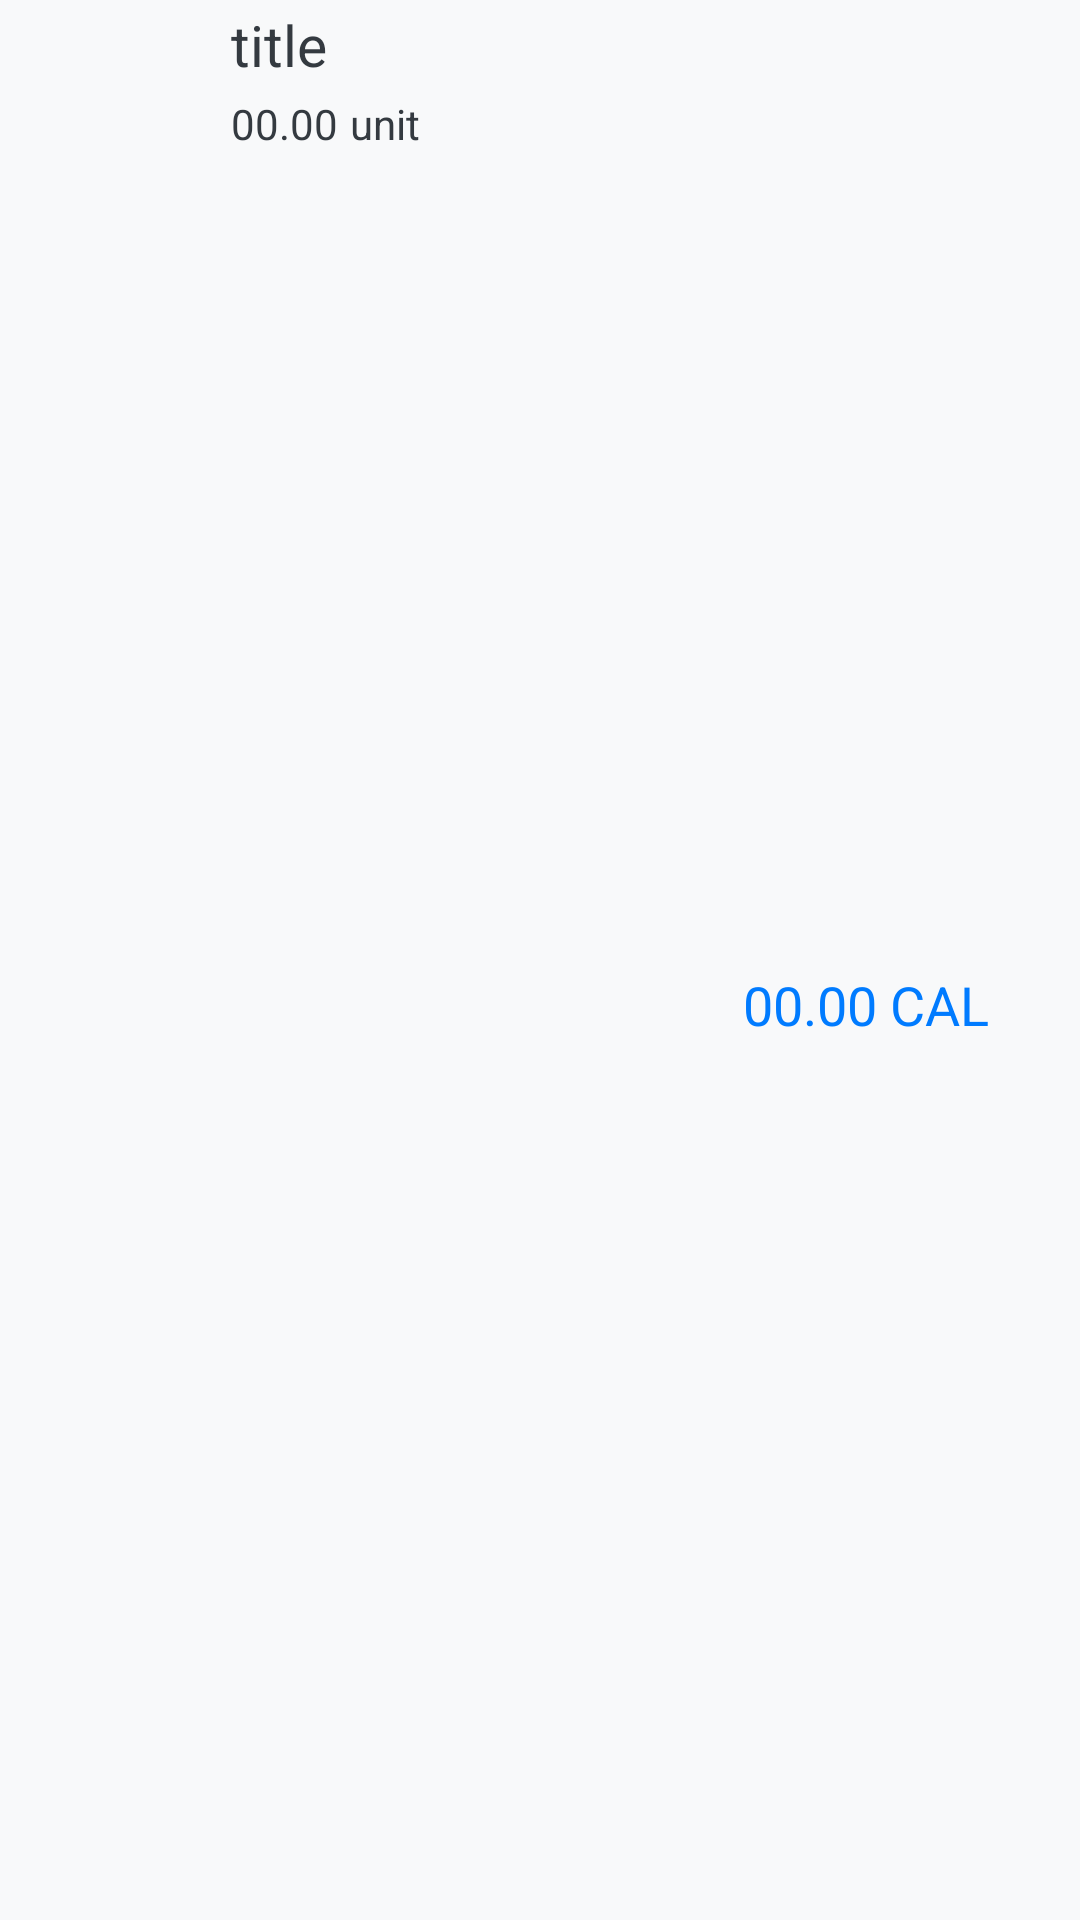

Write the Android layout XML for this screen, with the resource values it uses.
<!-- AndroidManifest.xml: application theme Theme.AppCompat -->
<!-- res/layout/list_row.xml -->
<?xml version="1.0" encoding="utf-8"?>
<LinearLayout xmlns:android="http://schemas.android.com/apk/res/android"
    android:id="@+id/rowMain"
    android:layout_width="match_parent"
    android:layout_height="wrap_content"
    android:background="@color/light"
    android:orientation="horizontal">

    <ImageView
        android:id="@+id/imgAvatar"
        android:layout_width="75dp"
        android:layout_height="75dp"
        android:contentDescription="@string/list_row_image_description"
        android:padding="8dp"
        android:src="@drawable/ic_launcher_background" />

    <LinearLayout
        android:id="@+id/rowDataPresentContainer"
        android:layout_width="match_parent"
        android:layout_height="match_parent"
        android:orientation="vertical">

        <LinearLayout
            android:id="@+id/rowTitleLayout"
            android:layout_width="match_parent"
            android:layout_height="wrap_content"
            android:orientation="horizontal">

            <TextView
                android:id="@+id/txtTitle"
                android:layout_width="wrap_content"
                android:layout_height="wrap_content"
                android:padding="2dp"
                android:text="@string/lsit_row_title"
                android:textColor="@color/dark"
                android:textSize="19sp" />
        </LinearLayout>

        <LinearLayout
            android:id="@+id/rowDetailsDataContainer"
            android:layout_width="match_parent"
            android:layout_height="match_parent"
            android:layout_gravity="end"
            android:baselineAligned="false"
            android:orientation="horizontal"
            android:weightSum="2">

            <LinearLayout
                android:id="@+id/rowDetailsWightDataLayout"
                android:layout_width="0dp"
                android:layout_height="wrap_content"
                android:layout_weight="1"
                android:orientation="vertical">

                <LinearLayout
                    android:id="@+id/rowServingDataLayout"
                    android:layout_width="match_parent"
                    android:layout_height="match_parent"
                    android:orientation="horizontal">

                    <TextView
                        android:id="@+id/txtServingQuantity"
                        android:layout_width="wrap_content"
                        android:layout_height="match_parent"
                        android:padding="2dp"
                        android:text="@string/lsit_row_serving_quantity"
                        android:textColor="@color/dark" />

                    <TextView
                        android:id="@+id/txtServingUnit"
                        android:layout_width="wrap_content"
                        android:layout_height="match_parent"
                        android:layout_margin="0dp"
                        android:maxLines="1"
                        android:padding="2dp"
                        android:text="@string/list_row_serving_unit"
                        android:textColor="@color/dark" />
                </LinearLayout>

                <LinearLayout
                    android:id="@+id/rowGramsLayout"
                    android:layout_width="wrap_content"
                    android:layout_height="wrap_content"
                    android:orientation="horizontal">

                    <TextView
                        android:id="@+id/txtServingGrams"
                        android:layout_width="match_parent"
                        android:layout_height="match_parent"
                        android:paddingLeft="2dp"
                        android:text="@string/lsit_row_serving_grams"
                        android:textColor="@color/light" />
                </LinearLayout>

            </LinearLayout>

            <LinearLayout
                android:id="@+id/rowCaloriesLayout"
                android:layout_width="0dp"
                android:layout_height="match_parent"
                android:layout_weight="1"
                android:orientation="horizontal">

                <TextView
                    android:id="@+id/txtCalories"
                    android:layout_width="match_parent"
                    android:layout_height="match_parent"
                    android:layout_gravity="center|center_horizontal|center_vertical"
                    android:gravity="center_horizontal|center_vertical"
                    android:padding="2dp"
                    android:text="@string/lsit_row_calories"
                    android:textColor="@color/primary"
                    android:textSize="18sp" />

            </LinearLayout>

        </LinearLayout>

    </LinearLayout>


</LinearLayout>
<!-- resources referenced by this layout -->
<resources>
  <color name="dark">#343A40</color>
  <color name="light">#F8F9FA</color>
  <color name="primary">#007BFF</color>
  <string name="list_row_image_description">photo of single food item</string>
  <string name="list_row_serving_unit">unit</string>
  <string name="lsit_row_calories">00.00 CAL</string>
  <string name="lsit_row_serving_grams">00.0 g</string>
  <string name="lsit_row_serving_quantity">00.00</string>
  <string name="lsit_row_title">title</string>
  <style name="Theme.AppCompat" parent="Theme.MaterialComponents.Light.NoActionBar.Bridge">
          
          <item name="colorPrimary">@color/colorPrimary</item>
          <item name="colorPrimaryDark">@color/colorPrimaryDark</item>
          <item name="colorAccent">@color/colorAccent</item>
      </style>
  <color name="colorPrimary">#007BFF</color>
  <color name="colorPrimaryDark">#555555</color>
  <color name="colorAccent">#999999</color>
</resources>
